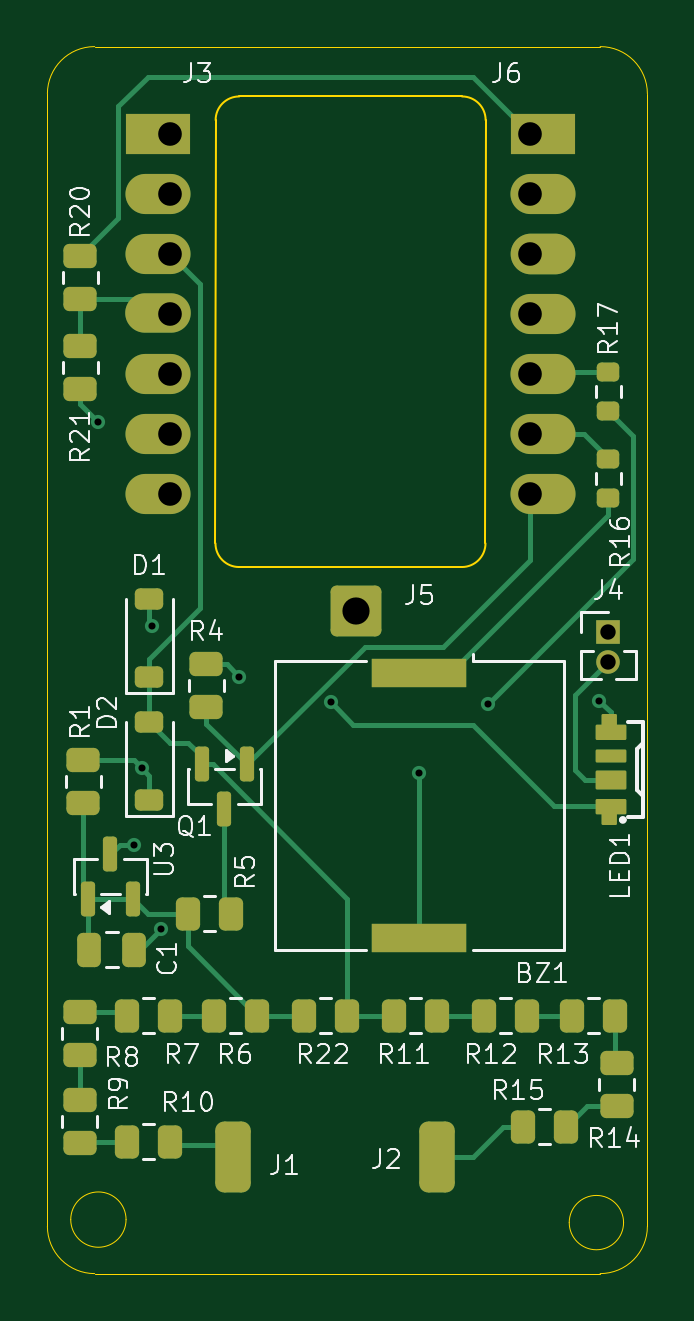
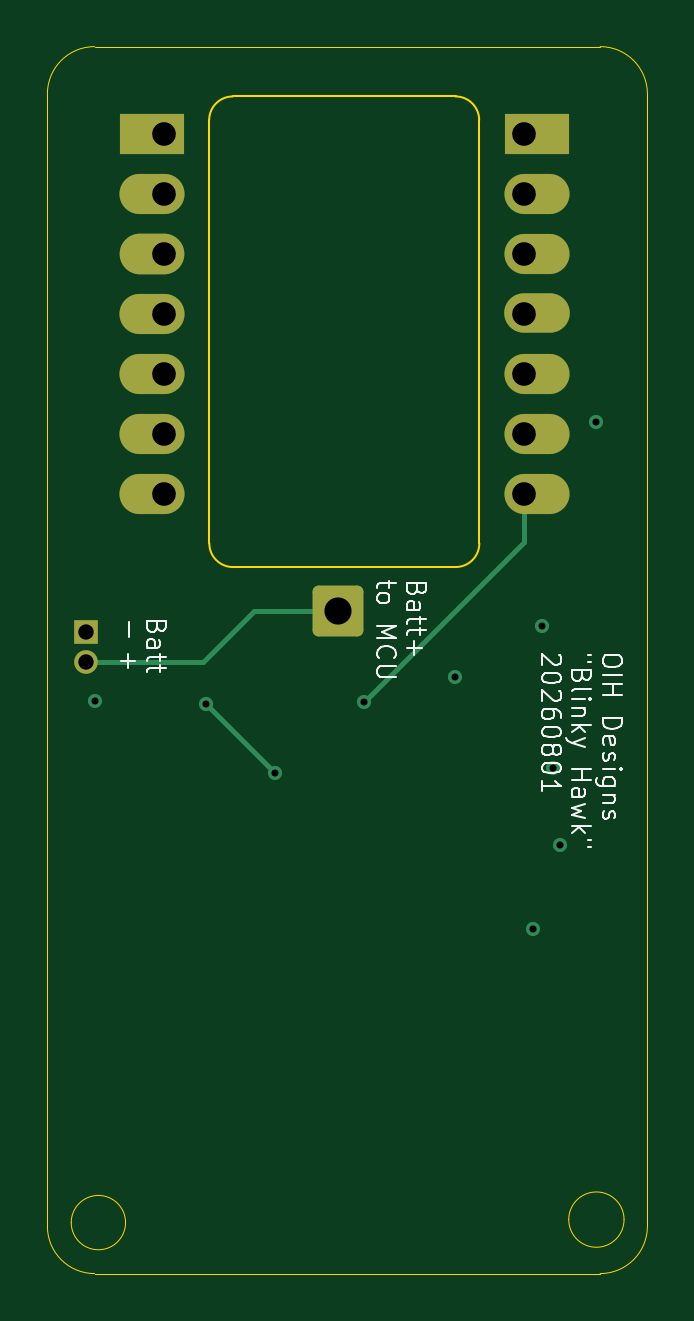
Circuit board: 13 layer files. Board 25.4 x 51.9 mm.
- bottom_copper: OpenLead_Headless_V3-CuBottom.gbr (3863 bytes)
- inner_copper: OpenLead_Headless_V3-CuIn1.gbr (26647 bytes)
- inner_copper: OpenLead_Headless_V3-CuIn2.gbr (33209 bytes)
- top_copper: OpenLead_Headless_V3-CuTop.gbr (15881 bytes)
- outline: OpenLead_Headless_V3-EdgeCuts.gbr (1728 bytes)
- bottom_mask: OpenLead_Headless_V3-MaskBottom.gbr (2010 bytes)
- top_mask: OpenLead_Headless_V3-MaskTop.gbr (6710 bytes)
- drill: OpenLead_Headless_V3-NPTH.drl (260 bytes)
- drill: OpenLead_Headless_V3-PTH.drl (866 bytes)
- paste: OpenLead_Headless_V3-PasteBottom.gbr (465 bytes)
- paste: OpenLead_Headless_V3-PasteTop.gbr (5504 bytes)
- bottom_silk: OpenLead_Headless_V3-SilkBottom.gbr (24494 bytes)
- top_silk: OpenLead_Headless_V3-SilkTop.gbr (49831 bytes)

=== bottom_copper: OpenLead_Headless_V3-CuBottom.gbr ===
%TF.GenerationSoftware,KiCad,Pcbnew,10.0.0*%
%TF.CreationDate,2026-08-05T20:57:55-05:00*%
%TF.ProjectId,OpenLead_Headless_V3,4f70656e-4c65-4616-945f-486561646c65,rev?*%
%TF.SameCoordinates,Original*%
%TF.FileFunction,Copper,L4,Bot*%
%TF.FilePolarity,Positive*%
%FSLAX46Y46*%
G04 Gerber Fmt 4.6, Leading zero omitted, Abs format (unit mm)*
G04 Created by KiCad (PCBNEW 10.0.0) date 2026-08-05 20:57:55*
%MOMM*%
%LPD*%
G01*
G04 APERTURE LIST*
G04 Aperture macros list*
%AMRoundRect*
0 Rectangle with rounded corners*
0 $1 Rounding radius*
0 $2 $3 $4 $5 $6 $7 $8 $9 X,Y pos of 4 corners*
0 Add a 4 corners polygon primitive as box body*
4,1,4,$2,$3,$4,$5,$6,$7,$8,$9,$2,$3,0*
0 Add four circle primitives for the rounded corners*
1,1,$1+$1,$2,$3*
1,1,$1+$1,$4,$5*
1,1,$1+$1,$6,$7*
1,1,$1+$1,$8,$9*
0 Add four rect primitives between the rounded corners*
20,1,$1+$1,$2,$3,$4,$5,0*
20,1,$1+$1,$4,$5,$6,$7,0*
20,1,$1+$1,$6,$7,$8,$9,0*
20,1,$1+$1,$8,$9,$2,$3,0*%
G04 Aperture macros list end*
%TA.AperFunction,ComponentPad*%
%ADD10R,2.754996X1.699990*%
%TD*%
%TA.AperFunction,ComponentPad*%
%ADD11O,2.754988X1.699990*%
%TD*%
%TA.AperFunction,ComponentPad*%
%ADD12O,2.739337X1.724033*%
%TD*%
%TA.AperFunction,ComponentPad*%
%ADD13O,2.754996X1.699996*%
%TD*%
%TA.AperFunction,ComponentPad*%
%ADD14O,2.754980X1.699982*%
%TD*%
%TA.AperFunction,ComponentPad*%
%ADD15O,2.754994X1.699996*%
%TD*%
%TA.AperFunction,ComponentPad*%
%ADD16O,2.754978X1.699980*%
%TD*%
%TA.AperFunction,ComponentPad*%
%ADD17R,1.000000X1.000000*%
%TD*%
%TA.AperFunction,ComponentPad*%
%ADD18C,1.000000*%
%TD*%
%TA.AperFunction,ComponentPad*%
%ADD19R,2.755000X1.699996*%
%TD*%
%TA.AperFunction,ComponentPad*%
%ADD20O,2.755000X1.699998*%
%TD*%
%TA.AperFunction,ComponentPad*%
%ADD21O,2.774819X1.667010*%
%TD*%
%TA.AperFunction,ComponentPad*%
%ADD22RoundRect,0.250000X-0.825000X-0.825000X0.825000X-0.825000X0.825000X0.825000X-0.825000X0.825000X0*%
%TD*%
%TA.AperFunction,ViaPad*%
%ADD23C,0.600000*%
%TD*%
%TA.AperFunction,Conductor*%
%ADD24C,0.200000*%
%TD*%
G04 APERTURE END LIST*
D10*
%TO.P,J6,1,Pin_1_1*%
%TO.N,Vbus*%
X166516502Y-67691005D03*
D11*
%TO.P,J6,2,Pin_2_2*%
%TO.N,Gnd*%
X166516506Y-70231005D03*
D12*
%TO.P,J6,3,Pin_3_3*%
%TO.N,+3V3*%
X166508679Y-72783025D03*
D13*
%TO.P,J6,4,Pin_4_4*%
%TO.N,D10~*%
X166516502Y-75311002D03*
D14*
%TO.P,J6,5,Pin_5_5*%
%TO.N,D9~*%
X166516510Y-77851009D03*
D15*
%TO.P,J6,6,Pin_6_6*%
%TO.N,D8*%
X166516503Y-80391002D03*
D16*
%TO.P,J6,7,Pin_7_7*%
%TO.N,Bridge_CRTL*%
X166516511Y-82931010D03*
%TD*%
D17*
%TO.P,J4,1,Pin_1_1*%
%TO.N,Gnd*%
X169291000Y-88773000D03*
D18*
%TO.P,J4,2,Pin_2_2*%
%TO.N,BatteryRail*%
X169291000Y-90043000D03*
%TD*%
D19*
%TO.P,J3,1,Pin_1_1*%
%TO.N,/P014{slash}AN09{slash}DAC*%
X150221500Y-67691002D03*
D20*
%TO.P,J3,2,Pin_2_2*%
%TO.N,A1*%
X150221500Y-70231001D03*
%TO.P,J3,3,Pin_3_3*%
%TO.N,A2*%
X150221500Y-72771001D03*
D21*
%TO.P,J3,4,Pin_4_4*%
%TO.N,A3~*%
X150211591Y-75294505D03*
D20*
%TO.P,J3,5,Pin_5_5*%
%TO.N,SDA*%
X150221500Y-77851001D03*
%TO.P,J3,6,Pin_6_6*%
%TO.N,SCL{slash}A5*%
X150221500Y-80391001D03*
%TO.P,J3,7,Pin_7_7*%
%TO.N,D6~*%
X150221500Y-82931001D03*
%TD*%
D22*
%TO.P,J5,1,Pin_1_1*%
%TO.N,BatteryRail*%
X158623000Y-87884000D03*
%TD*%
D23*
%TO.N,Gnd*%
X147701000Y-79883000D03*
X149225000Y-97790000D03*
X150368000Y-101346000D03*
X168910000Y-91694000D03*
X153670000Y-90678000D03*
X149987000Y-88519000D03*
%TO.N,+3V3*%
X149542500Y-94551500D03*
%TO.N,Net-(BZ1--)*%
X161290000Y-94742000D03*
X164211000Y-91821000D03*
%TO.N,D6~*%
X157543500Y-91757500D03*
%TD*%
%TO.N,BatteryRail*%
D24*
X169291000Y-90043000D02*
X164338000Y-90043000D01*
X162179000Y-87884000D02*
X158623000Y-87884000D01*
X164338000Y-90043000D02*
X162179000Y-87884000D01*
%TO.N,Net-(BZ1--)*%
X164211000Y-91821000D02*
X161290000Y-94742000D01*
%TO.N,D6~*%
X157543500Y-91757500D02*
X150749000Y-84963000D01*
X150749000Y-84963000D02*
X150749000Y-82931000D01*
%TD*%
M02*

=== inner_copper: OpenLead_Headless_V3-CuIn1.gbr (26647 bytes, source omitted) ===
=== inner_copper: OpenLead_Headless_V3-CuIn2.gbr (33209 bytes, source omitted) ===
=== top_copper: OpenLead_Headless_V3-CuTop.gbr (15881 bytes, source omitted) ===
=== outline: OpenLead_Headless_V3-EdgeCuts.gbr ===
%TF.GenerationSoftware,KiCad,Pcbnew,10.0.0*%
%TF.CreationDate,2026-08-05T20:57:55-05:00*%
%TF.ProjectId,OpenLead_Headless_V3,4f70656e-4c65-4616-945f-486561646c65,rev?*%
%TF.SameCoordinates,Original*%
%TF.FileFunction,Profile,NP*%
%FSLAX46Y46*%
G04 Gerber Fmt 4.6, Leading zero omitted, Abs format (unit mm)*
G04 Created by KiCad (PCBNEW 10.0.0) date 2026-08-05 20:57:55*
%MOMM*%
%LPD*%
G01*
G04 APERTURE LIST*
%TA.AperFunction,Profile*%
%ADD10C,0.050000*%
%TD*%
%TA.AperFunction,Profile*%
%ADD11C,0.100000*%
%TD*%
G04 APERTURE END LIST*
D10*
X145542000Y-66008000D02*
X145542000Y-66008000D01*
G75*
G02*
X147542000Y-64008000I2000000J0D01*
G01*
X168942000Y-64008000D01*
G75*
G02*
X170942000Y-66008000I0J-2000000D01*
G01*
X170942000Y-113951000D01*
G75*
G02*
X168942000Y-115951000I-2000000J0D01*
G01*
X147542000Y-115951000D01*
G75*
G02*
X145542000Y-113951000I0J2000000D01*
G01*
X145542000Y-66008000D01*
X148871882Y-113665000D02*
G75*
G02*
X146530118Y-113665000I-1170882J0D01*
G01*
X146530118Y-113665000D02*
G75*
G02*
X148871882Y-113665000I1170882J0D01*
G01*
D11*
X152663534Y-67118004D02*
X152657133Y-85039671D01*
X152663534Y-67118004D02*
G75*
G02*
X153663534Y-66118034I999966J4D01*
G01*
X153657133Y-86039671D02*
G75*
G02*
X152657129Y-85039671I-33J999971D01*
G01*
X153663534Y-66118004D02*
X163093534Y-66118004D01*
X163087133Y-86039671D02*
X153657133Y-86039671D01*
X163093534Y-66118004D02*
G75*
G02*
X164093496Y-67118004I-34J-999996D01*
G01*
X164087133Y-85039671D02*
G75*
G02*
X163087133Y-86039733I-1000033J-29D01*
G01*
X164087133Y-85039671D02*
X164093534Y-67118004D01*
D10*
X169933034Y-113792000D02*
G75*
G02*
X167632966Y-113792000I-1150034J0D01*
G01*
X167632966Y-113792000D02*
G75*
G02*
X169933034Y-113792000I1150034J0D01*
G01*
M02*

=== bottom_mask: OpenLead_Headless_V3-MaskBottom.gbr (2010 bytes, source withheld) ===
=== top_mask: OpenLead_Headless_V3-MaskTop.gbr (6710 bytes, source omitted) ===
=== drill: OpenLead_Headless_V3-NPTH.drl ===
M48
; DRILL file KiCad 10.0.0 date 2026-08-05T20:57:55
; FORMAT={-:-/ absolute / inch / decimal}
; #@! TF.CreationDate,2026-08-05T20:57:55-05:00
; #@! TF.GenerationSoftware,Kicad,Pcbnew,10.0.0
; #@! TF.FileFunction,NonPlated,1,4,NPTH
FMAT,2
INCH
%
G90
G05
M30

=== drill: OpenLead_Headless_V3-PTH.drl ===
M48
; DRILL file KiCad 10.0.0 date 2026-08-05T20:57:55
; FORMAT={-:-/ absolute / inch / decimal}
; #@! TF.CreationDate,2026-08-05T20:57:55-05:00
; #@! TF.GenerationSoftware,Kicad,Pcbnew,10.0.0
; #@! TF.FileFunction,Plated,1,4,PTH
FMAT,2
INCH
; #@! TA.AperFunction,Plated,PTH,ViaDrill
T1C0.0118
; #@! TA.AperFunction,Plated,PTH,ComponentDrill
T2C0.0256
; #@! TA.AperFunction,Plated,PTH,ComponentDrill
T3C0.0394
; #@! TA.AperFunction,Plated,PTH,ComponentDrill
T4C0.0453
%
G90
G05
T1
X5.815Y-3.145
X5.875Y-3.85
X5.8875Y-3.7225
X5.905Y-3.485
X5.92Y-3.99
X6.05Y-3.57
X6.2025Y-3.6125
X6.35Y-3.73
X6.465Y-3.615
X6.65Y-3.61
T2
X6.665Y-3.495
X6.665Y-3.545
T3
X5.935Y-2.665
X5.935Y-2.765
X5.935Y-2.865
X5.935Y-2.965
X5.935Y-3.065
X5.935Y-3.165
X5.935Y-3.265
X6.535Y-2.665
X6.535Y-2.765
X6.535Y-2.865
X6.535Y-2.965
X6.535Y-3.065
X6.535Y-3.165
X6.535Y-3.265
T4
X6.245Y-3.46
M30

=== paste: OpenLead_Headless_V3-PasteBottom.gbr ===
%TF.GenerationSoftware,KiCad,Pcbnew,10.0.0*%
%TF.CreationDate,2026-08-05T20:57:55-05:00*%
%TF.ProjectId,OpenLead_Headless_V3,4f70656e-4c65-4616-945f-486561646c65,rev?*%
%TF.SameCoordinates,Original*%
%TF.FileFunction,Paste,Bot*%
%TF.FilePolarity,Positive*%
%FSLAX46Y46*%
G04 Gerber Fmt 4.6, Leading zero omitted, Abs format (unit mm)*
G04 Created by KiCad (PCBNEW 10.0.0) date 2026-08-05 20:57:55*
%MOMM*%
%LPD*%
G01*
G04 APERTURE LIST*
G04 APERTURE END LIST*
M02*

=== paste: OpenLead_Headless_V3-PasteTop.gbr (5504 bytes, source withheld) ===
=== bottom_silk: OpenLead_Headless_V3-SilkBottom.gbr (24494 bytes, source omitted) ===
=== top_silk: OpenLead_Headless_V3-SilkTop.gbr (49831 bytes, source omitted) ===
